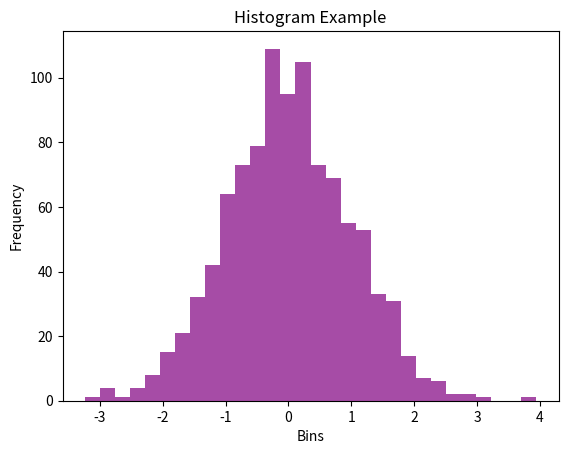

Here is the Python script that generated this plot:
import matplotlib.pyplot as plt
import numpy as np
data = np.random.randn(1000)
plt.hist(data, bins=30,
color='purple', alpha=0.7)
plt.xlabel("Bins")
plt.ylabel("Frequency")
plt.title("Histogram Example")
plt.show()
